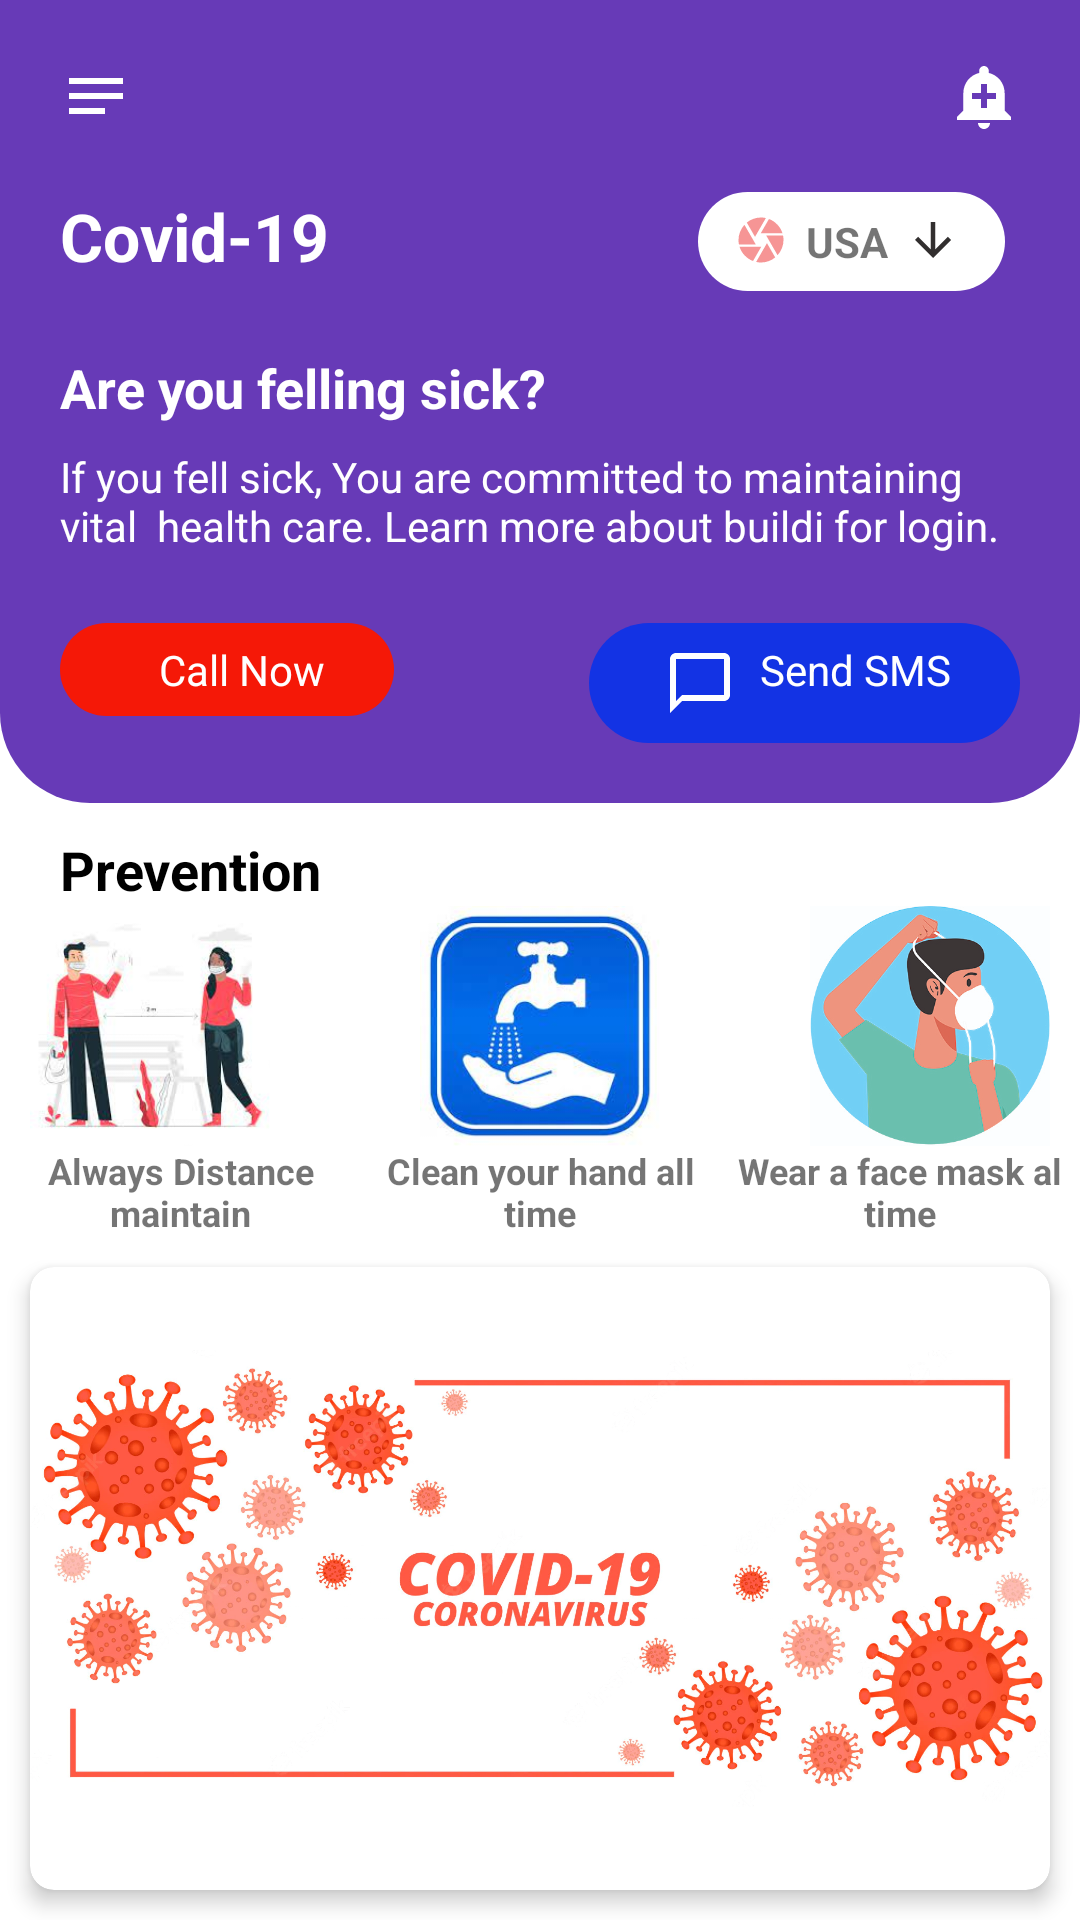

Write the Android layout XML for this screen, with the resource values it uses.
<!-- AndroidManifest.xml: application theme Theme.Fragment_Demo_2 -->
<!-- res/layout/fragment_home.xml -->
<?xml version="1.0" encoding="utf-8"?>
<RelativeLayout xmlns:android="http://schemas.android.com/apk/res/android"
    xmlns:app="http://schemas.android.com/apk/res-auto"
    xmlns:tools="http://schemas.android.com/tools"
    android:layout_width="match_parent"
    android:layout_height="match_parent"
    tools:context=".HomeFragment">

    <RelativeLayout
        android:id="@+id/headerId"
        android:layout_width="match_parent"
        android:layout_height="wrap_content"
        android:background="@drawable/topershape"
        android:paddingLeft="20dp"
        android:paddingTop="20dp"
        android:paddingRight="20dp"
        android:paddingBottom="20dp">

        <RelativeLayout
            android:id="@+id/menubar_belliconId"
            android:layout_width="match_parent"
            android:layout_height="wrap_content">

            <ImageView
                android:layout_width="wrap_content"
                android:layout_height="wrap_content"
                android:layout_alignParentStart="true"
                android:src="@drawable/notes_24" />

            <ImageView
                android:layout_width="wrap_content"
                android:layout_height="wrap_content"
                android:layout_alignParentEnd="true"
                android:src="@drawable/add_alert_24" />

        </RelativeLayout>

        <RelativeLayout
            android:id="@+id/covid19ID"
            android:layout_width="match_parent"
            android:layout_height="wrap_content"
            android:layout_below="@+id/menubar_belliconId"
            android:layout_marginTop="20dp">

            <TextView
                android:layout_width="wrap_content"
                android:layout_height="wrap_content"
                android:layout_alignParentStart="true"
                android:text="Covid-19"
                android:textColor="#fff"
                android:textSize="22dp"
                android:textStyle="bold" />

            <LinearLayout
                android:layout_width="wrap_content"
                android:layout_height="wrap_content"
                android:layout_alignParentEnd="true"
                android:layout_marginRight="5dp"
                android:background="@drawable/shapeusa"
                android:paddingLeft="12dp"
                android:paddingTop="4dp"
                android:paddingRight="12dp"
                android:paddingBottom="4dp">

                <ImageView
                    android:layout_width="wrap_content"
                    android:layout_height="wrap_content"
                    android:layout_alignParentStart="true"
                    android:paddingTop="3dp"
                    android:paddingRight="3dp"
                    android:src="@drawable/camera_18" />

                <TextView
                    android:layout_width="wrap_content"
                    android:layout_height="wrap_content"
                    android:padding="3dp"
                    android:text="USA"
                    android:textAlignment="center"
                    android:textStyle="bold" />

                <ImageView
                    android:layout_width="wrap_content"
                    android:layout_height="wrap_content"
                    android:layout_alignParentEnd="true"
                    android:padding="3dp"
                    android:src="@drawable/downward_24" />

            </LinearLayout>

        </RelativeLayout>

        <RelativeLayout
            android:id="@+id/textId"
            android:layout_width="match_parent"
            android:layout_height="wrap_content"
            android:layout_below="@+id/covid19ID"
            android:layout_marginTop="20dp"
            android:orientation="horizontal">

            <TextView
                android:id="@+id/textboldId"
                android:layout_width="match_parent"
                android:layout_height="wrap_content"
                android:text="Are you felling sick?"
                android:textColor="#fff"
                android:textSize="18sp"
                android:textStyle="bold" />

            <TextView
                android:layout_width="match_parent"
                android:layout_height="wrap_content"
                android:layout_below="@+id/textboldId"
                android:layout_marginTop="8dp"
                android:layout_marginBottom="8dp"
                android:text="If you fell sick, You are committed to maintaining vital  health care. Learn more about buildi for login."
                android:textColor="#fff" />

        </RelativeLayout>

        <RelativeLayout
            android:layout_width="match_parent"
            android:layout_height="wrap_content"
            android:layout_below="@+id/textId"
            android:layout_marginTop="15dp">

            <RelativeLayout
                android:layout_width="wrap_content"
                android:layout_height="wrap_content"
                android:layout_alignParentStart="true"
                android:background="@drawable/callshape"
                android:paddingLeft="20dp"
                android:paddingTop="3dp"
                android:paddingRight="20dp"
                android:paddingBottom="3dp">

                <ImageView
                    android:id="@+id/call"
                    android:layout_width="wrap_content"
                    android:layout_height="wrap_content"
                    android:layout_alignParentStart="true"
                    android:padding="5dp"
                    android:src="@drawable/call_24" />

                <TextView
                    android:layout_width="wrap_content"
                    android:layout_height="wrap_content"
                    android:layout_toEndOf="@+id/call"
                    android:padding="3dp"
                    android:text="Call Now"
                    android:textColor="#fff" />

            </RelativeLayout>

            <RelativeLayout
                android:layout_width="wrap_content"
                android:layout_height="wrap_content"
                android:layout_alignParentEnd="true"
                android:background="@drawable/messeageshape"
                android:paddingLeft="20dp"
                android:paddingTop="3dp"
                android:paddingRight="20dp"
                android:paddingBottom="3dp">

                <ImageView
                    android:id="@+id/messageId"
                    android:layout_width="wrap_content"
                    android:layout_height="wrap_content"
                    android:layout_alignParentStart="true"
                    android:padding="5dp"
                    android:src="@drawable/chat_24" />

                <TextView
                    android:layout_width="wrap_content"
                    android:layout_height="wrap_content"
                    android:layout_toEndOf="@+id/messageId"
                    android:padding="3dp"
                    android:text="Send SMS"
                    android:textColor="#fff" />

            </RelativeLayout>

        </RelativeLayout>


    </RelativeLayout>

    <RelativeLayout
        android:layout_width="match_parent"
        android:layout_height="match_parent"
        android:layout_below="@+id/headerId">

        <RelativeLayout
            android:id="@+id/textpreventionId"
            android:layout_width="wrap_content"
            android:layout_height="wrap_content"
            android:layout_marginTop="10dp"
            >

            <TextView
                android:layout_width="wrap_content"
                android:layout_height="wrap_content"
                android:layout_marginLeft="20dp"
                android:text="Prevention"
                android:textColor="@color/black"
                android:textSize="18dp"
                android:textStyle="bold" />
        </RelativeLayout>

        <RelativeLayout
            android:id="@+id/picID"
            android:layout_width="wrap_content"
            android:layout_height="wrap_content"
            android:layout_below="@+id/textpreventionId">

            <ImageView
                android:layout_width="100dp"
                android:layout_height="80dp"
                android:layout_alignParentStart="true"
                android:src="@drawable/distanct" />

            <ImageView
                android:layout_width="100dp"
                android:layout_height="80dp"
                android:layout_centerInParent="true"
                android:src="@drawable/wash" />

            <ImageView
                android:layout_width="100dp"
                android:layout_height="80dp"
                android:layout_alignParentEnd="true"
                android:src="@drawable/mask" />

        </RelativeLayout>

        <RelativeLayout
            android:id="@+id/taxtId2"
            android:layout_width="wrap_content"
            android:layout_height="wrap_content"
            android:layout_below="@+id/picID">

            <TextView
                android:layout_width="120sp"
                android:layout_height="wrap_content"
                android:layout_alignParentStart="true"
                android:text="Always Distance maintain"
                android:textAlignment="center"
                android:textSize="12dp"
                android:textStyle="bold" />


            <TextView
                android:layout_width="120sp"
                android:layout_height="wrap_content"
                android:layout_centerInParent="true"
                android:text="Clean your hand all time"
                android:textAlignment="center"
                android:textSize="12dp"
                android:textStyle="bold" />

            <TextView
                android:layout_width="120sp"
                android:layout_height="wrap_content"
                android:layout_alignParentEnd="true"
                android:text="Wear a face mask al time"
                android:textAlignment="center"
                android:textSize="12dp"
                android:textStyle="bold" />

        </RelativeLayout>

        <androidx.cardview.widget.CardView
            android:layout_width="wrap_content"
            android:layout_height="wrap_content"
            app:cardElevation="4dp"
            app:cardCornerRadius="8dp"
            android:layout_margin="10dp"
            android:layout_below="@+id/taxtId2">

            <ImageView
                android:layout_width="wrap_content"
                android:layout_height="wrap_content"
                android:src="@drawable/covid_2" />
        </androidx.cardview.widget.CardView>


    </RelativeLayout>

</RelativeLayout>
<!-- resources referenced by this layout -->
<resources>
  <!-- drawable add_alert_24 (drawable) -->
  <vector android:height="24dp" android:tint="#fff"
      android:viewportHeight="24" android:viewportWidth="24"
      android:width="24dp" xmlns:android="http://schemas.android.com/apk/res/android">
      <path android:fillColor="@android:color/white" android:pathData="M10.01,21.01c0,1.1 0.89,1.99 1.99,1.99s1.99,-0.89 1.99,-1.99h-3.98zM18.88,16.82L18.88,11c0,-3.25 -2.25,-5.97 -5.29,-6.69v-0.72C13.59,2.71 12.88,2 12,2s-1.59,0.71 -1.59,1.59v0.72C7.37,5.03 5.12,7.75 5.12,11v5.82L3,18.94L3,20h18v-1.06l-2.12,-2.12zM16,13.01h-3v3h-2v-3L8,13.01L8,11h3L11,8h2v3h3v2.01z"/>
  </vector>
  <!-- drawable callshape (drawable) -->
  <?xml version="1.0" encoding="utf-8"?>
  <shape
      xmlns:android="http://schemas.android.com/apk/res/android"
      android:shape="rectangle"   >
  
      <solid
          android:color="#F51807" >
      </solid>
  
      <corners
          android:radius="20dp">
  
      </corners>
  
      
      
      
  
  </shape>
  <!-- drawable chat_24 (drawable) -->
  <vector android:height="24dp" android:tint="#fff"
      android:viewportHeight="24" android:viewportWidth="24"
      android:width="24dp" xmlns:android="http://schemas.android.com/apk/res/android">
      <path android:fillColor="@android:color/white" android:pathData="M20,2L4,2c-1.1,0 -2,0.9 -2,2v18l4,-4h14c1.1,0 2,-0.9 2,-2L22,4c0,-1.1 -0.9,-2 -2,-2zM20,16L6,16l-2,2L4,4h16v12z"/>
  </vector>
  <!-- drawable downward_24 (drawable) -->
  <vector android:height="18dp" android:tint="#322F2F"
      android:viewportHeight="24" android:viewportWidth="24"
      android:width="18dp" xmlns:android="http://schemas.android.com/apk/res/android">
      <path android:fillColor="@android:color/white" android:pathData="M20,12l-1.41,-1.41L13,16.17V4h-2v12.17l-5.58,-5.59L4,12l8,8 8,-8z"/>
  </vector>
  <!-- drawable messeageshape (drawable) -->
  <?xml version="1.0" encoding="utf-8"?>
  <shape
      xmlns:android="http://schemas.android.com/apk/res/android"
      android:shape="rectangle"   >
  
      <solid
          android:color="#1333E4" >
      </solid>
  
      <corners
          android:radius="20dp">
  
      </corners>
  
      
      
      
  
  </shape>
  <!-- drawable notes_24 (drawable) -->
  <vector android:autoMirrored="true" android:height="24dp"
      android:tint="#fff" android:viewportHeight="24"
      android:viewportWidth="24" android:width="24dp" xmlns:android="http://schemas.android.com/apk/res/android">
      <path android:fillColor="@android:color/white" android:pathData="M3,18h12v-2L3,16v2zM3,6v2h18L21,6L3,6zM3,13h18v-2L3,11v2z"/>
  </vector>
  <!-- drawable shapeusa (drawable) -->
  <?xml version="1.0" encoding="utf-8"?>
  <shape
      xmlns:android="http://schemas.android.com/apk/res/android"
      android:shape="rectangle"   >
  
      <solid
          android:color="#fff" >
      </solid>
  
      <corners
          android:radius="20dp">
  
      </corners>
  
  
  
  
  
  </shape>
  <!-- drawable topershape (drawable) -->
  <?xml version="1.0" encoding="utf-8"?>
  <shape
      xmlns:android="http://schemas.android.com/apk/res/android"
      android:shape="rectangle"   >
  
      <solid
          android:color="#673AB7" >
      </solid>
  
      <corners
          android:bottomLeftRadius="30dp"
          android:bottomRightRadius="30dp">
      </corners>
  
  </shape>
  <style name="Theme.Fragment_Demo_2" parent="Theme.MaterialComponents.DayNight.NoActionBar">
          
          <item name="colorPrimary">@color/purple_500</item>
          <item name="colorPrimaryVariant">@color/purple_700</item>
          <item name="colorOnPrimary">@color/white</item>
          
          <item name="colorSecondary">@color/teal_200</item>
          <item name="colorSecondaryVariant">@color/teal_700</item>
          <item name="colorOnSecondary">@color/black</item>
          
          <item name="android:statusBarColor" tools:targetApi="l">?attr/colorPrimaryVariant</item>
          
      </style>
  <!-- not gathered from this repository: default colours our renderer supplied (Android Studio template values) -->
  <color name="purple_500">#FF6200EE</color>
  <color name="purple_700">#FF3700B3</color>
  <color name="teal_200">#FF03DAC5</color>
  <color name="teal_700">#FF018786</color>
  <color name="black">#FF000000</color>
  <color name="white">#FFFFFFFF</color>
</resources>
